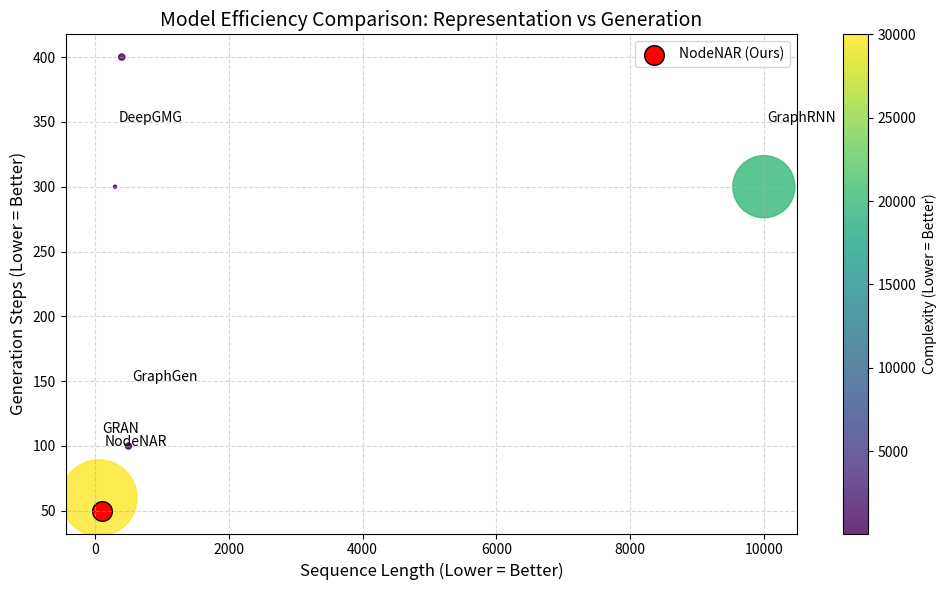

Write the Python code that produced this figure.
import matplotlib.pyplot as plt
import pandas as pd

# 数据准备（假设N=100, M=200）
data = {
    "Model": ["DeepGMG", "GraphRNN", "GRAN", "EdgePredict", "GraphGen", "NodeNAR"],
    "Sequence Length": [100+200, 100**2, (100+200)/5, 2*200, 5*100, 100],  # 根据#Sequence Length列计算
    "Generation Steps": [100+200, 100+200, (100+200)/5, 2*200, 100, 100/2],  # 根据#Gen. Steps列计算
    "Complexity": [100**2/200, 100*200, 100*(200+100), 200, 200, 100]  # 根据Complexity列假设N=100, M=200
}

df = pd.DataFrame(data)

# 绘制散点图
plt.figure(figsize=(10, 6))
scatter = plt.scatter(
    x=df["Sequence Length"],
    y=df["Generation Steps"],
    c=df["Complexity"],  # 颜色表示复杂度
    s=df["Complexity"]*0.1,  # 大小表示复杂度（缩放比例）
    cmap="viridis",
    alpha=0.8
)

# 标注模型名称
for i, row in df.iterrows():
    plt.annotate(
        row["Model"],
        (row["Sequence Length"] + 50, row["Generation Steps"] + 50),
        fontsize=10
    )

# 突出NodeNAR
plt.scatter(
    df[df["Model"] == "NodeNAR"]["Sequence Length"],
    df[df["Model"] == "NodeNAR"]["Generation Steps"],
    color="red",
    s=200,
    edgecolor="black",
    label="NodeNAR (Ours)"
)

# 图表美化
plt.title("Model Efficiency Comparison: Representation vs Generation", fontsize=14)
plt.xlabel("Sequence Length (Lower = Better)", fontsize=12)
plt.ylabel("Generation Steps (Lower = Better)", fontsize=12)
plt.colorbar(scatter, label="Complexity (Lower = Better)")
plt.legend()
plt.grid(True, linestyle="--", alpha=0.5)
plt.tight_layout()
plt.show()